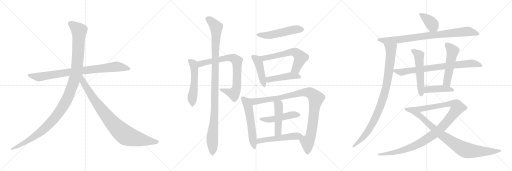
t = 0.00 s
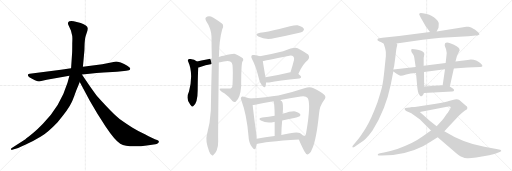
t = 3.95 s
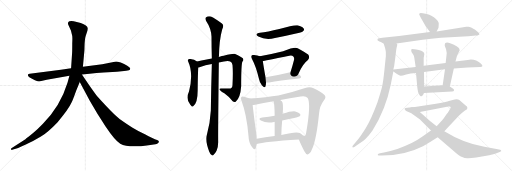
t = 7.90 s
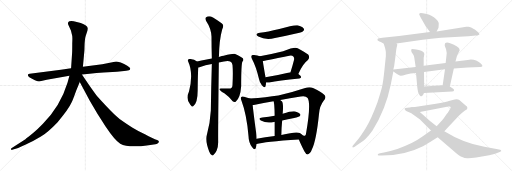
t = 11.85 s
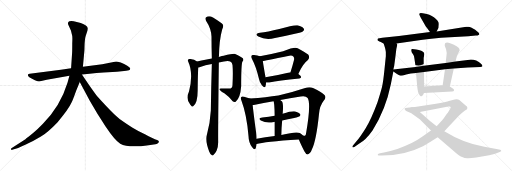
t = 15.80 s
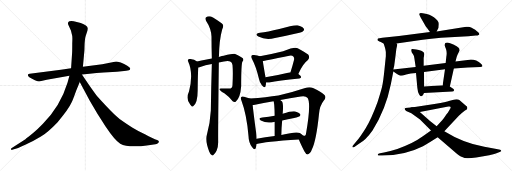
t = 19.75 s

The animated SVG that drew these frames (rendered in a browser with its animation timeline set to each time). Animation: 24 CSS @keyframes rules; one cycle of 19.75 s.

<svg version="1.1" viewBox="0 0 3072 1024" xmlns="http://www.w3.org/2000/svg">
  <g stroke="lightgray" stroke-dasharray="1,1" stroke-width="1" transform="scale(4, 4)">
    <line x1="0" y1="0" x2="256" y2="256"></line>
    <line x1="256" y1="0" x2="0" y2="256"></line>
    <line x1="128" y1="0" x2="128" y2="256"></line>
    <line x1="0" y1="128" x2="256" y2="128"></line>
    <line x1="256" y1="0" x2="512" y2="256"></line>
    <line x1="512" y1="0" x2="256" y2="256"></line>
    <line x1="384" y1="0" x2="384" y2="256"></line>
    <line x1="256" y1="128" x2="512" y2="128"></line>
    <line x1="512" y1="0" x2="768" y2="256"></line>
    <line x1="768" y1="0" x2="512" y2="256"></line>
    <line x1="640" y1="0" x2="640" y2="256"></line>
    <line x1="512" y1="128" x2="768" y2="128"></line>
  </g>
<g transform="scale(1, -1) translate(0, -850)">
   <style type="text/css">
    @keyframes keyframes0 {
      from {
       stroke: black;
       stroke-dashoffset: 858;
       stroke-width: 128;
       }
       74% {
       animation-timing-function: step-end;
       stroke: black;
       stroke-dashoffset: 0;
       stroke-width: 128;
       }
       to {
       stroke: black;
       stroke-width: 1024;
       }
       }
       #make-me-a-hanzi-animation-0 {
         animation: keyframes0 0.948242s both;
         animation-delay: 0.000000s;
         animation-timing-function: linear;
       }
    @keyframes keyframes1 {
      from {
       stroke: black;
       stroke-dashoffset: 1197;
       stroke-width: 128;
       }
       80% {
       animation-timing-function: step-end;
       stroke: black;
       stroke-dashoffset: 0;
       stroke-width: 128;
       }
       to {
       stroke: black;
       stroke-width: 1024;
       }
       }
       #make-me-a-hanzi-animation-1 {
         animation: keyframes1 1.224121s both;
         animation-delay: 0.948242s;
         animation-timing-function: linear;
       }
    @keyframes keyframes2 {
      from {
       stroke: black;
       stroke-dashoffset: 899;
       stroke-width: 128;
       }
       75% {
       animation-timing-function: step-end;
       stroke: black;
       stroke-dashoffset: 0;
       stroke-width: 128;
       }
       to {
       stroke: black;
       stroke-width: 1024;
       }
       }
       #make-me-a-hanzi-animation-2 {
         animation: keyframes2 0.981608s both;
         animation-delay: 2.172363s;
         animation-timing-function: linear;
       }
    @keyframes keyframes3 {
      from {
       stroke: black;
       stroke-dashoffset: 526;
       stroke-width: 128;
       }
       63% {
       animation-timing-function: step-end;
       stroke: black;
       stroke-dashoffset: 0;
       stroke-width: 128;
       }
       to {
       stroke: black;
       stroke-width: 1024;
       }
       }
       #make-me-a-hanzi-animation-3 {
         animation: keyframes3 0.678060s both;
         animation-delay: 3.153971s;
         animation-timing-function: linear;
       }
    @keyframes keyframes4 {
      from {
       stroke: black;
       stroke-dashoffset: 782;
       stroke-width: 128;
       }
       72% {
       animation-timing-function: step-end;
       stroke: black;
       stroke-dashoffset: 0;
       stroke-width: 128;
       }
       to {
       stroke: black;
       stroke-width: 1024;
       }
       }
       #make-me-a-hanzi-animation-4 {
         animation: keyframes4 0.886393s both;
         animation-delay: 3.832031s;
         animation-timing-function: linear;
       }
    @keyframes keyframes5 {
      from {
       stroke: black;
       stroke-dashoffset: 1081;
       stroke-width: 128;
       }
       78% {
       animation-timing-function: step-end;
       stroke: black;
       stroke-dashoffset: 0;
       stroke-width: 128;
       }
       to {
       stroke: black;
       stroke-width: 1024;
       }
       }
       #make-me-a-hanzi-animation-5 {
         animation: keyframes5 1.129720s both;
         animation-delay: 4.718424s;
         animation-timing-function: linear;
       }
    @keyframes keyframes6 {
      from {
       stroke: black;
       stroke-dashoffset: 520;
       stroke-width: 128;
       }
       63% {
       animation-timing-function: step-end;
       stroke: black;
       stroke-dashoffset: 0;
       stroke-width: 128;
       }
       to {
       stroke: black;
       stroke-width: 1024;
       }
       }
       #make-me-a-hanzi-animation-6 {
         animation: keyframes6 0.673177s both;
         animation-delay: 5.848144s;
         animation-timing-function: linear;
       }
    @keyframes keyframes7 {
      from {
       stroke: black;
       stroke-dashoffset: 447;
       stroke-width: 128;
       }
       59% {
       animation-timing-function: step-end;
       stroke: black;
       stroke-dashoffset: 0;
       stroke-width: 128;
       }
       to {
       stroke: black;
       stroke-width: 1024;
       }
       }
       #make-me-a-hanzi-animation-7 {
         animation: keyframes7 0.613770s both;
         animation-delay: 6.521321s;
         animation-timing-function: linear;
       }
    @keyframes keyframes8 {
      from {
       stroke: black;
       stroke-dashoffset: 616;
       stroke-width: 128;
       }
       67% {
       animation-timing-function: step-end;
       stroke: black;
       stroke-dashoffset: 0;
       stroke-width: 128;
       }
       to {
       stroke: black;
       stroke-width: 1024;
       }
       }
       #make-me-a-hanzi-animation-8 {
         animation: keyframes8 0.751302s both;
         animation-delay: 7.135091s;
         animation-timing-function: linear;
       }
    @keyframes keyframes9 {
      from {
       stroke: black;
       stroke-dashoffset: 462;
       stroke-width: 128;
       }
       60% {
       animation-timing-function: step-end;
       stroke: black;
       stroke-dashoffset: 0;
       stroke-width: 128;
       }
       to {
       stroke: black;
       stroke-width: 1024;
       }
       }
       #make-me-a-hanzi-animation-9 {
         animation: keyframes9 0.625977s both;
         animation-delay: 7.886393s;
         animation-timing-function: linear;
       }
    @keyframes keyframes10 {
      from {
       stroke: black;
       stroke-dashoffset: 565;
       stroke-width: 128;
       }
       65% {
       animation-timing-function: step-end;
       stroke: black;
       stroke-dashoffset: 0;
       stroke-width: 128;
       }
       to {
       stroke: black;
       stroke-width: 1024;
       }
       }
       #make-me-a-hanzi-animation-10 {
         animation: keyframes10 0.709798s both;
         animation-delay: 8.512370s;
         animation-timing-function: linear;
       }
    @keyframes keyframes11 {
      from {
       stroke: black;
       stroke-dashoffset: 996;
       stroke-width: 128;
       }
       76% {
       animation-timing-function: step-end;
       stroke: black;
       stroke-dashoffset: 0;
       stroke-width: 128;
       }
       to {
       stroke: black;
       stroke-width: 1024;
       }
       }
       #make-me-a-hanzi-animation-11 {
         animation: keyframes11 1.060547s both;
         animation-delay: 9.222168s;
         animation-timing-function: linear;
       }
    @keyframes keyframes12 {
      from {
       stroke: black;
       stroke-dashoffset: 484;
       stroke-width: 128;
       }
       61% {
       animation-timing-function: step-end;
       stroke: black;
       stroke-dashoffset: 0;
       stroke-width: 128;
       }
       to {
       stroke: black;
       stroke-width: 1024;
       }
       }
       #make-me-a-hanzi-animation-12 {
         animation: keyframes12 0.643880s both;
         animation-delay: 10.282715s;
         animation-timing-function: linear;
       }
    @keyframes keyframes13 {
      from {
       stroke: black;
       stroke-dashoffset: 474;
       stroke-width: 128;
       }
       61% {
       animation-timing-function: step-end;
       stroke: black;
       stroke-dashoffset: 0;
       stroke-width: 128;
       }
       to {
       stroke: black;
       stroke-width: 1024;
       }
       }
       #make-me-a-hanzi-animation-13 {
         animation: keyframes13 0.635742s both;
         animation-delay: 10.926595s;
         animation-timing-function: linear;
       }
    @keyframes keyframes14 {
      from {
       stroke: black;
       stroke-dashoffset: 532;
       stroke-width: 128;
       }
       63% {
       animation-timing-function: step-end;
       stroke: black;
       stroke-dashoffset: 0;
       stroke-width: 128;
       }
       to {
       stroke: black;
       stroke-width: 1024;
       }
       }
       #make-me-a-hanzi-animation-14 {
         animation: keyframes14 0.682943s both;
         animation-delay: 11.562337s;
         animation-timing-function: linear;
       }
    @keyframes keyframes15 {
      from {
       stroke: black;
       stroke-dashoffset: 386;
       stroke-width: 128;
       }
       56% {
       animation-timing-function: step-end;
       stroke: black;
       stroke-dashoffset: 0;
       stroke-width: 128;
       }
       to {
       stroke: black;
       stroke-width: 1024;
       }
       }
       #make-me-a-hanzi-animation-15 {
         animation: keyframes15 0.564128s both;
         animation-delay: 12.245280s;
         animation-timing-function: linear;
       }
    @keyframes keyframes16 {
      from {
       stroke: black;
       stroke-dashoffset: 858;
       stroke-width: 128;
       }
       74% {
       animation-timing-function: step-end;
       stroke: black;
       stroke-dashoffset: 0;
       stroke-width: 128;
       }
       to {
       stroke: black;
       stroke-width: 1024;
       }
       }
       #make-me-a-hanzi-animation-16 {
         animation: keyframes16 0.948242s both;
         animation-delay: 12.809408s;
         animation-timing-function: linear;
       }
    @keyframes keyframes17 {
      from {
       stroke: black;
       stroke-dashoffset: 945;
       stroke-width: 128;
       }
       75% {
       animation-timing-function: step-end;
       stroke: black;
       stroke-dashoffset: 0;
       stroke-width: 128;
       }
       to {
       stroke: black;
       stroke-width: 1024;
       }
       }
       #make-me-a-hanzi-animation-17 {
         animation: keyframes17 1.019043s both;
         animation-delay: 13.757650s;
         animation-timing-function: linear;
       }
    @keyframes keyframes18 {
      from {
       stroke: black;
       stroke-dashoffset: 781;
       stroke-width: 128;
       }
       72% {
       animation-timing-function: step-end;
       stroke: black;
       stroke-dashoffset: 0;
       stroke-width: 128;
       }
       to {
       stroke: black;
       stroke-width: 1024;
       }
       }
       #make-me-a-hanzi-animation-18 {
         animation: keyframes18 0.885579s both;
         animation-delay: 14.776693s;
         animation-timing-function: linear;
       }
    @keyframes keyframes19 {
      from {
       stroke: black;
       stroke-dashoffset: 537;
       stroke-width: 128;
       }
       64% {
       animation-timing-function: step-end;
       stroke: black;
       stroke-dashoffset: 0;
       stroke-width: 128;
       }
       to {
       stroke: black;
       stroke-width: 1024;
       }
       }
       #make-me-a-hanzi-animation-19 {
         animation: keyframes19 0.687012s both;
         animation-delay: 15.662272s;
         animation-timing-function: linear;
       }
    @keyframes keyframes20 {
      from {
       stroke: black;
       stroke-dashoffset: 521;
       stroke-width: 128;
       }
       63% {
       animation-timing-function: step-end;
       stroke: black;
       stroke-dashoffset: 0;
       stroke-width: 128;
       }
       to {
       stroke: black;
       stroke-width: 1024;
       }
       }
       #make-me-a-hanzi-animation-20 {
         animation: keyframes20 0.673991s both;
         animation-delay: 16.349284s;
         animation-timing-function: linear;
       }
    @keyframes keyframes21 {
      from {
       stroke: black;
       stroke-dashoffset: 429;
       stroke-width: 128;
       }
       58% {
       animation-timing-function: step-end;
       stroke: black;
       stroke-dashoffset: 0;
       stroke-width: 128;
       }
       to {
       stroke: black;
       stroke-width: 1024;
       }
       }
       #make-me-a-hanzi-animation-21 {
         animation: keyframes21 0.599121s both;
         animation-delay: 17.023275s;
         animation-timing-function: linear;
       }
    @keyframes keyframes22 {
      from {
       stroke: black;
       stroke-dashoffset: 1102;
       stroke-width: 128;
       }
       78% {
       animation-timing-function: step-end;
       stroke: black;
       stroke-dashoffset: 0;
       stroke-width: 128;
       }
       to {
       stroke: black;
       stroke-width: 1024;
       }
       }
       #make-me-a-hanzi-animation-22 {
         animation: keyframes22 1.146810s both;
         animation-delay: 17.622396s;
         animation-timing-function: linear;
       }
    @keyframes keyframes23 {
      from {
       stroke: black;
       stroke-dashoffset: 901;
       stroke-width: 128;
       }
       75% {
       animation-timing-function: step-end;
       stroke: black;
       stroke-dashoffset: 0;
       stroke-width: 128;
       }
       to {
       stroke: black;
       stroke-width: 1024;
       }
       }
       #make-me-a-hanzi-animation-23 {
         animation: keyframes23 0.983236s both;
         animation-delay: 18.769206s;
         animation-timing-function: linear;
       }
</style>
<path d="M 365.5 432.0 L 178.5 408.0 Q 169.5 407.0 167.5 402.0 Q 163.5 389.0 209.5 370.0 Q 228.5 362.0 234.5 362.0 L 280.5 372.0 L 416.5 396.0 L 491.5 404.0 L 537.5 408.0 Q 578.5 413.0 621.5 416.0 L 701.5 421.0 L 744.5 425.0 Q 756.5 425.0 773.5 429.0 Q 780.5 432.0 781.5 439.0 Q 782.5 445.0 763.5 457.0 Q 745.5 469.0 724.5 476.0 Q 703.5 482.0 696.5 482.0 L 613.5 466.0 L 497.5 451.0 L 426.5 441.0 L 365.5 432.0 Z" fill="lightgray"></path> 
<path d="M 416.5 396.0 L 405.5 356.0 Q 362.5 214.0 257.5 109.0 Q 225.5 76.0 200.5 54.0 Q 165.5 25.0 152.5 16.0 L 68.5 -38.0 Q 65.5 -39.0 66.5 -45.0 Q 67.5 -50.0 73.5 -48.0 L 83.5 -45.0 Q 100.5 -42.0 151.5 -18.0 Q 203.5 6.0 245.5 32.0 Q 287.5 57.0 345.5 118.0 Q 410.5 194.0 428.5 234.0 Q 436.5 249.0 457.5 308.0 L 478.5 359.0 L 497.5 451.0 L 506.5 550.0 L 507.5 587.0 Q 509.5 616.0 511.5 625.0 Q 513.5 633.0 520.5 654.0 Q 528.5 674.0 526.5 683.0 Q 524.5 698.0 484.5 713.0 L 442.5 724.0 Q 422.5 726.0 416.5 723.0 Q 401.5 717.0 412.5 696.0 L 425.5 668.0 L 432.5 640.0 Q 435.5 632.0 433.5 590.0 Q 433.5 544.0 432.5 532.0 L 426.5 441.0 L 416.5 396.0 Z" fill="lightgray"></path> 
<path d="M 478.5 359.0 L 539.5 245.0 L 585.5 167.0 L 633.5 92.0 Q 689.5 8.0 721.5 -11.0 Q 769.5 -38.0 891.5 -20.0 L 932.5 -14.0 Q 939.5 -13.0 947.5 -8.0 Q 958.5 1.0 948.5 8.0 Q 945.5 10.0 929.5 16.0 Q 913.5 22.0 872.5 44.0 Q 826.5 66.0 795.5 85.0 Q 765.5 103.0 717.5 137.0 Q 680.5 165.0 588.5 267.0 Q 583.5 271.0 540.5 332.0 L 491.5 404.0 C 474.5 429.0 448.5 415.0 478.5 359.0 Z" fill="lightgray"></path> 
<path d="M 1182.0 481.5 Q 1164.0 499.5 1135.0 496.5 Q 1123.0 492.5 1129.0 482.5 Q 1162.0 410.5 1134.0 302.5 Q 1112.0 257.5 1143.0 221.5 L 1145.0 219.5 Q 1151.0 207.5 1159.0 213.5 Q 1186.0 232.5 1186.0 308.5 Q 1187.0 414.5 1190.0 446.5 C 1192.0 473.5 1192.0 473.5 1182.0 481.5 Z" fill="lightgray"></path> 
<path d="M 1313.0 475.5 Q 1368.0 490.5 1381.0 481.5 Q 1393.0 477.5 1395.0 460.5 Q 1399.0 418.5 1395.0 341.5 Q 1395.0 319.5 1374.0 319.5 Q 1349.0 319.5 1328.0 320.5 Q 1315.0 321.5 1318.0 314.5 Q 1321.0 305.5 1346.0 291.5 Q 1377.0 269.5 1396.0 243.5 Q 1405.0 236.5 1414.0 240.5 Q 1442.0 262.5 1447.0 333.5 Q 1447.0 468.5 1455.0 481.5 Q 1464.0 491.5 1457.0 501.5 Q 1447.0 511.5 1411.0 527.5 Q 1402.0 531.5 1342.0 516.5 Q 1335.0 516.5 1313.0 509.5 L 1271.0 500.5 Q 1255.0 499.5 1240.0 493.5 Q 1206.0 486.5 1182.0 481.5 C 1153.0 475.5 1161.0 438.5 1190.0 446.5 Q 1197.0 446.5 1206.0 450.5 Q 1228.0 459.5 1271.0 467.5 L 1313.0 475.5 Z" fill="lightgray"></path> 
<path d="M 1241.0 40.5 Q 1231.0 4.5 1255.0 -57.5 Q 1262.0 -75.5 1270.0 -78.5 Q 1276.0 -85.5 1283.0 -76.5 Q 1290.0 -72.5 1300.0 -52.5 Q 1310.0 -27.5 1309.0 2.5 Q 1308.0 50.5 1313.0 475.5 L 1313.0 509.5 Q 1313.0 512.5 1314.0 514.5 Q 1315.0 610.5 1333.0 674.5 Q 1342.0 689.5 1338.0 702.5 Q 1331.0 712.5 1278.0 745.5 Q 1254.0 761.5 1235.0 746.5 Q 1229.0 742.5 1236.0 726.5 Q 1267.0 680.5 1269.0 631.5 Q 1269.0 570.5 1271.0 500.5 L 1271.0 467.5 Q 1267.0 334.5 1265.0 187.5 Q 1261.0 111.5 1241.0 40.5 Z" fill="lightgray"></path> 
<path d="M 1560.0 654.5 Q 1523.0 647.5 1550.0 631.5 Q 1595.0 607.5 1650.0 622.5 Q 1714.0 635.5 1783.0 651.5 Q 1814.0 658.5 1818.0 663.5 Q 1828.0 672.5 1822.0 680.5 Q 1815.0 692.5 1785.0 699.5 Q 1761.0 702.5 1676.0 676.5 Q 1604.0 658.5 1560.0 654.5 Z" fill="lightgray"></path> 
<path d="M 1559.0 513.5 Q 1546.0 517.5 1524.0 520.5 Q 1512.0 523.5 1510.0 518.5 Q 1504.0 511.5 1512.0 497.5 Q 1537.0 451.5 1554.0 376.5 Q 1558.0 354.5 1571.0 339.5 Q 1589.0 318.5 1593.0 333.5 Q 1596.0 342.5 1596.0 355.5 L 1593.0 387.5 Q 1580.0 460.5 1577.0 484.5 C 1574.0 509.5 1574.0 509.5 1559.0 513.5 Z" fill="lightgray"></path> 
<path d="M 1790.0 407.5 Q 1817.0 468.5 1846.0 489.5 Q 1862.0 505.5 1849.0 523.5 Q 1834.0 536.5 1786.0 561.5 Q 1768.0 570.5 1699.0 543.5 Q 1623.0 524.5 1559.0 513.5 C 1529.0 508.5 1547.0 479.5 1577.0 484.5 Q 1580.0 484.5 1736.0 516.5 Q 1752.0 519.5 1760.0 512.5 Q 1767.0 505.5 1764.0 490.5 Q 1754.0 450.5 1743.0 417.5 C 1734.0 388.5 1778.0 380.5 1790.0 407.5 Z" fill="lightgray"></path> 
<path d="M 1596.0 355.5 Q 1603.0 355.5 1615.0 356.5 Q 1672.0 369.5 1796.0 380.5 Q 1806.0 381.5 1807.0 389.5 Q 1807.0 396.5 1790.0 407.5 L 1743.0 417.5 Q 1739.0 418.5 1735.0 416.5 Q 1656.0 397.5 1593.0 387.5 C 1563.0 382.5 1566.0 354.5 1596.0 355.5 Z" fill="lightgray"></path> 
<path d="M 1499.0 259.5 Q 1487.0 265.5 1464.0 270.5 Q 1451.0 274.5 1448.0 269.5 Q 1441.0 263.5 1449.0 246.5 Q 1480.0 164.5 1491.0 35.5 Q 1492.0 -3.5 1512.0 -31.5 Q 1528.0 -53.5 1534.0 -38.5 Q 1538.0 -28.5 1540.0 -13.5 L 1540.0 18.5 Q 1540.0 31.5 1538.0 46.5 Q 1520.0 179.5 1516.0 221.5 C 1513.0 251.5 1513.0 253.5 1499.0 259.5 Z" fill="lightgray"></path> 
<path d="M 1793.0 14.5 Q 1803.0 -10.5 1827.0 -58.5 Q 1836.0 -76.5 1846.0 -75.5 Q 1862.0 -72.5 1871.0 -46.5 Q 1898.0 8.5 1914.0 167.5 Q 1918.0 216.5 1942.0 246.5 Q 1960.0 265.5 1947.0 280.5 Q 1925.0 302.5 1878.0 322.5 Q 1859.0 332.5 1826.0 321.5 Q 1753.0 296.5 1670.0 278.5 Q 1600.0 268.5 1499.0 259.5 C 1469.0 256.5 1486.0 217.5 1516.0 221.5 Q 1523.0 221.5 1530.0 222.5 Q 1578.0 232.5 1641.0 243.5 L 1682.0 251.5 Q 1737.0 261.5 1804.0 272.5 Q 1834.0 278.5 1846.0 263.5 Q 1867.0 229.5 1837.0 54.5 Q 1836.0 38.5 1829.0 36.5 Q 1826.0 35.5 1818.0 37.5 C 1791.0 23.5 1789.0 22.5 1793.0 14.5 Z" fill="lightgray"></path> 
<path d="M 1693.0 128.5 Q 1727.0 137.5 1765.0 143.5 Q 1793.0 150.5 1798.0 153.5 Q 1805.0 160.5 1801.0 167.5 Q 1795.0 176.5 1772.0 182.5 Q 1751.0 186.5 1696.0 168.5 L 1648.0 156.5 Q 1614.0 150.5 1574.0 146.5 Q 1544.0 142.5 1565.0 127.5 Q 1601.0 108.5 1644.0 119.5 Q 1645.0 120.5 1648.0 119.5 L 1693.0 128.5 Z" fill="lightgray"></path> 
<path d="M 1688.0 41.5 Q 1689.0 87.5 1693.0 128.5 L 1696.0 168.5 Q 1702.0 231.5 1691.0 243.5 Q 1685.0 247.5 1682.0 251.5 C 1661.0 272.5 1631.0 271.5 1641.0 243.5 Q 1647.0 237.5 1648.0 156.5 L 1648.0 119.5 Q 1648.0 85.5 1648.0 34.5 C 1648.0 4.5 1687.0 11.5 1688.0 41.5 Z" fill="lightgray"></path> 
<path d="M 1540.0 -13.5 Q 1583.0 1.5 1793.0 14.5 C 1823.0 16.5 1840.0 17.5 1818.0 37.5 Q 1811.0 44.5 1799.0 52.5 Q 1781.0 64.5 1688.0 41.5 L 1648.0 34.5 Q 1590.0 27.5 1540.0 18.5 C 1510.0 13.5 1511.0 -22.5 1540.0 -13.5 Z" fill="lightgray"></path> 
<path d="M 2620.0 662.5 L 2631.0 684.5 L 2632.0 697.5 Q 2634.0 714.5 2630.0 719.5 Q 2622.0 737.5 2588.0 756.5 Q 2577.0 763.5 2561.0 766.5 L 2537.0 771.5 Q 2523.0 775.5 2519.0 771.5 Q 2515.0 767.5 2515.0 765.5 Q 2515.0 763.5 2524.0 745.5 L 2555.0 692.5 Q 2557.0 691.5 2580.0 658.5 C 2597.0 633.5 2607.0 635.5 2620.0 662.5 Z" fill="lightgray"></path> 
<path d="M 2379.0 590.5 L 2536.0 612.5 Q 2584.0 619.5 2646.0 624.5 L 2810.0 633.5 L 2855.0 637.5 Q 2867.0 637.5 2871.0 640.5 Q 2875.0 643.5 2876.0 643.5 L 2876.0 647.5 Q 2875.0 654.5 2851.0 672.5 Q 2818.0 693.5 2808.0 690.5 L 2798.0 690.5 L 2620.0 662.5 L 2580.0 658.5 L 2394.0 634.5 L 2294.0 624.5 Q 2273.0 622.5 2268.0 619.5 Q 2263.0 615.5 2266.0 608.5 L 2277.0 601.5 Q 2281.0 601.5 2302.0 589.5 C 2316.0 581.5 2349.0 586.5 2379.0 590.5 Z" fill="lightgray"></path> 
<path d="M 2378.0 557.5 L 2384.0 583.5 Q 2384.0 585.5 2379.0 590.5 C 2376.0 620.5 2293.0 618.5 2302.0 589.5 L 2310.0 564.5 Q 2314.0 549.5 2315.0 538.5 L 2315.0 513.5 L 2307.0 435.5 Q 2300.0 364.5 2292.0 328.5 Q 2283.0 292.5 2265.0 237.5 Q 2227.0 134.5 2194.0 81.5 Q 2161.0 28.5 2140.0 4.5 L 2119.0 -20.5 Q 2111.0 -27.5 2116.0 -32.5 Q 2117.0 -35.5 2126.0 -31.5 L 2156.0 -10.5 Q 2195.0 10.5 2235.0 67.5 Q 2315.0 195.5 2345.0 345.5 L 2360.0 421.5 L 2360.0 433.5 L 2365.0 455.5 L 2372.0 507.5 L 2378.0 557.5 Z" fill="lightgray"></path> 
<path d="M 2360.0 421.5 L 2382.0 407.5 Q 2397.0 397.5 2404.0 396.5 Q 2411.0 395.5 2437.0 403.5 Q 2462.0 411.5 2496.0 413.5 L 2544.0 419.5 L 2670.0 435.5 L 2723.0 439.5 L 2806.0 445.5 L 2882.0 448.5 Q 2891.0 450.5 2893.0 451.5 Q 2900.0 460.5 2873.0 479.5 Q 2860.0 487.5 2857.0 488.5 Q 2832.0 496.5 2806.0 491.5 L 2733.0 481.5 L 2674.0 472.5 L 2542.0 456.5 L 2494.0 449.5 L 2360.0 433.5 C 2344.0 431.5 2344.0 431.5 2360.0 421.5 Z" fill="lightgray"></path> 
<path d="M 2496.0 413.5 L 2504.0 324.5 Q 2507.0 297.5 2513.0 288.5 Q 2516.0 279.5 2522.0 275.5 Q 2526.0 270.5 2532.0 275.5 Q 2538.0 279.5 2544.0 293.5 L 2545.0 331.5 L 2544.0 419.5 L 2542.0 456.5 L 2542.0 503.5 L 2546.0 525.5 Q 2546.0 544.5 2513.0 551.5 Q 2479.0 557.5 2474.0 557.5 Q 2463.0 558.5 2470.0 537.5 L 2479.0 523.5 Q 2485.0 516.5 2486.0 503.5 L 2494.0 449.5 L 2496.0 413.5 Z" fill="lightgray"></path> 
<path d="M 2699.0 332.5 L 2723.0 439.5 L 2733.0 481.5 L 2740.0 508.5 Q 2742.0 516.5 2747.0 527.5 L 2758.0 547.5 Q 2758.0 550.5 2756.0 558.5 Q 2755.0 564.5 2740.0 573.5 Q 2725.0 582.5 2724.0 582.5 L 2701.0 591.5 Q 2668.0 602.5 2668.0 581.5 Q 2668.0 576.5 2676.0 556.5 Q 2683.0 536.5 2678.0 510.5 L 2674.0 472.5 L 2670.0 435.5 L 2656.0 339.5 C 2652.0 309.5 2692.0 303.5 2699.0 332.5 Z" fill="lightgray"></path> 
<path d="M 2544.0 293.5 L 2713.0 301.5 Q 2723.0 301.5 2724.0 307.5 Q 2725.0 312.5 2721.0 316.5 L 2699.0 332.5 L 2656.0 339.5 L 2545.0 331.5 C 2515.0 329.5 2514.0 292.5 2544.0 293.5 Z" fill="lightgray"></path> 
<path d="M 2586.0 67.5 L 2537.0 33.5 Q 2477.0 -10.5 2384.0 -42.5 Q 2335.0 -57.5 2304.0 -64.5 L 2280.0 -68.5 Q 2268.0 -71.5 2267.0 -75.5 Q 2265.0 -79.5 2268.0 -80.5 Q 2270.0 -82.5 2280.0 -82.5 L 2292.0 -82.5 Q 2428.0 -82.5 2538.0 -26.5 Q 2573.0 -6.5 2626.0 27.5 L 2666.0 63.5 L 2753.0 156.5 L 2771.0 173.5 L 2790.0 187.5 Q 2800.0 193.5 2803.0 196.5 L 2804.0 206.5 Q 2804.0 209.5 2794.0 217.5 L 2756.0 251.5 Q 2751.0 254.5 2738.0 255.5 Q 2725.0 255.5 2699.0 246.5 Q 2673.0 237.5 2616.0 228.5 L 2489.0 209.5 Q 2476.0 209.5 2470.0 207.5 C 2440.0 203.5 2490.0 173.5 2519.0 179.5 L 2690.0 211.5 Q 2704.0 214.5 2704.0 206.5 Q 2704.0 203.5 2701.0 198.5 L 2693.0 185.5 Q 2688.0 175.5 2678.0 163.5 Q 2663.0 139.5 2653.0 129.5 L 2620.0 93.5 L 2586.0 67.5 Z" fill="lightgray"></path> 
<path d="M 2470.0 207.5 L 2443.0 204.5 Q 2430.0 203.5 2428.0 200.5 Q 2426.0 194.5 2437.0 185.5 L 2468.0 171.5 L 2493.0 153.5 Q 2513.0 140.5 2520.0 133.5 L 2586.0 67.5 L 2626.0 27.5 L 2729.0 -60.5 Q 2759.0 -85.5 2773.0 -91.5 Q 2787.0 -98.5 2804.0 -98.5 Q 2820.0 -99.5 2857.0 -94.5 Q 2954.0 -77.5 2975.0 -69.5 L 2998.0 -60.5 Q 3004.0 -58.5 3007.0 -56.5 Q 3009.0 -55.5 3007.0 -53.5 Q 3007.0 -49.5 3001.0 -47.5 L 2979.0 -42.5 L 2906.0 -29.5 Q 2782.0 -8.5 2666.0 63.5 L 2620.0 93.5 L 2580.0 125.5 Q 2554.0 148.5 2519.0 179.5 C 2497.0 199.5 2485.0 209.5 2470.0 207.5 Z" fill="lightgray"></path> 
      <clipPath id="make-me-a-hanzi-clip-0">
      <path d="M 365.5 432.0 L 178.5 408.0 Q 169.5 407.0 167.5 402.0 Q 163.5 389.0 209.5 370.0 Q 228.5 362.0 234.5 362.0 L 280.5 372.0 L 416.5 396.0 L 491.5 404.0 L 537.5 408.0 Q 578.5 413.0 621.5 416.0 L 701.5 421.0 L 744.5 425.0 Q 756.5 425.0 773.5 429.0 Q 780.5 432.0 781.5 439.0 Q 782.5 445.0 763.5 457.0 Q 745.5 469.0 724.5 476.0 Q 703.5 482.0 696.5 482.0 L 613.5 466.0 L 497.5 451.0 L 426.5 441.0 L 365.5 432.0 Z" fill="lightgray"></path>
      </clipPath>
      <path clip-path="url(#make-me-a-hanzi-clip-0)" d="M 175.5 400.0 L 235.5 389.0 L 493.5 428.0 L 697.5 451.0 L 771.5 439.0 " fill="none" id="make-me-a-hanzi-animation-0" stroke-dasharray="730 1460" stroke-linecap="round"></path>

      <clipPath id="make-me-a-hanzi-clip-1">
      <path d="M 416.5 396.0 L 405.5 356.0 Q 362.5 214.0 257.5 109.0 Q 225.5 76.0 200.5 54.0 Q 165.5 25.0 152.5 16.0 L 68.5 -38.0 Q 65.5 -39.0 66.5 -45.0 Q 67.5 -50.0 73.5 -48.0 L 83.5 -45.0 Q 100.5 -42.0 151.5 -18.0 Q 203.5 6.0 245.5 32.0 Q 287.5 57.0 345.5 118.0 Q 410.5 194.0 428.5 234.0 Q 436.5 249.0 457.5 308.0 L 478.5 359.0 L 497.5 451.0 L 506.5 550.0 L 507.5 587.0 Q 509.5 616.0 511.5 625.0 Q 513.5 633.0 520.5 654.0 Q 528.5 674.0 526.5 683.0 Q 524.5 698.0 484.5 713.0 L 442.5 724.0 Q 422.5 726.0 416.5 723.0 Q 401.5 717.0 412.5 696.0 L 425.5 668.0 L 432.5 640.0 Q 435.5 632.0 433.5 590.0 Q 433.5 544.0 432.5 532.0 L 426.5 441.0 L 416.5 396.0 Z" fill="lightgray"></path>
      </clipPath>
      <path clip-path="url(#make-me-a-hanzi-clip-1)" d="M 423.5 708.0 L 474.5 667.0 L 470.5 557.0 L 462.5 450.0 L 450.5 389.0 L 400.5 252.0 L 354.5 176.0 L 264.5 77.0 L 179.5 14.0 L 71.5 -43.0 " fill="none" id="make-me-a-hanzi-animation-1" stroke-dasharray="1069 2138" stroke-linecap="round"></path>

      <clipPath id="make-me-a-hanzi-clip-2">
      <path d="M 478.5 359.0 L 539.5 245.0 L 585.5 167.0 L 633.5 92.0 Q 689.5 8.0 721.5 -11.0 Q 769.5 -38.0 891.5 -20.0 L 932.5 -14.0 Q 939.5 -13.0 947.5 -8.0 Q 958.5 1.0 948.5 8.0 Q 945.5 10.0 929.5 16.0 Q 913.5 22.0 872.5 44.0 Q 826.5 66.0 795.5 85.0 Q 765.5 103.0 717.5 137.0 Q 680.5 165.0 588.5 267.0 Q 583.5 271.0 540.5 332.0 L 491.5 404.0 C 474.5 429.0 448.5 415.0 478.5 359.0 Z" fill="lightgray"></path>
      </clipPath>
      <path clip-path="url(#make-me-a-hanzi-clip-2)" d="M 490.5 395.0 L 497.5 361.0 L 583.5 227.0 L 656.5 133.0 L 726.5 61.0 L 762.5 36.0 L 804.5 22.0 L 944.5 0.0 " fill="none" id="make-me-a-hanzi-animation-2" stroke-dasharray="771 1542" stroke-linecap="round"></path>

      <clipPath id="make-me-a-hanzi-clip-3">
      <path d="M 1182.0 481.5 Q 1164.0 499.5 1135.0 496.5 Q 1123.0 492.5 1129.0 482.5 Q 1162.0 410.5 1134.0 302.5 Q 1112.0 257.5 1143.0 221.5 L 1145.0 219.5 Q 1151.0 207.5 1159.0 213.5 Q 1186.0 232.5 1186.0 308.5 Q 1187.0 414.5 1190.0 446.5 C 1192.0 473.5 1192.0 473.5 1182.0 481.5 Z" fill="lightgray"></path>
      </clipPath>
      <path clip-path="url(#make-me-a-hanzi-clip-3)" d="M 1142.0 485.5 L 1160.0 467.5 L 1167.0 434.5 L 1155.0 224.5 " fill="none" id="make-me-a-hanzi-animation-3" stroke-dasharray="398 796" stroke-linecap="round"></path>

      <clipPath id="make-me-a-hanzi-clip-4">
      <path d="M 1313.0 475.5 Q 1368.0 490.5 1381.0 481.5 Q 1393.0 477.5 1395.0 460.5 Q 1399.0 418.5 1395.0 341.5 Q 1395.0 319.5 1374.0 319.5 Q 1349.0 319.5 1328.0 320.5 Q 1315.0 321.5 1318.0 314.5 Q 1321.0 305.5 1346.0 291.5 Q 1377.0 269.5 1396.0 243.5 Q 1405.0 236.5 1414.0 240.5 Q 1442.0 262.5 1447.0 333.5 Q 1447.0 468.5 1455.0 481.5 Q 1464.0 491.5 1457.0 501.5 Q 1447.0 511.5 1411.0 527.5 Q 1402.0 531.5 1342.0 516.5 Q 1335.0 516.5 1313.0 509.5 L 1271.0 500.5 Q 1255.0 499.5 1240.0 493.5 Q 1206.0 486.5 1182.0 481.5 C 1153.0 475.5 1161.0 438.5 1190.0 446.5 Q 1197.0 446.5 1206.0 450.5 Q 1228.0 459.5 1271.0 467.5 L 1313.0 475.5 Z" fill="lightgray"></path>
      </clipPath>
      <path clip-path="url(#make-me-a-hanzi-clip-4)" d="M 1193.0 453.5 L 1205.0 468.5 L 1219.0 473.5 L 1357.0 503.5 L 1403.0 500.5 L 1421.0 485.5 L 1422.0 346.5 L 1409.0 297.5 L 1403.0 290.5 L 1378.0 295.5 L 1325.0 314.5 " fill="none" id="make-me-a-hanzi-animation-4" stroke-dasharray="654 1308" stroke-linecap="round"></path>

      <clipPath id="make-me-a-hanzi-clip-5">
      <path d="M 1241.0 40.5 Q 1231.0 4.5 1255.0 -57.5 Q 1262.0 -75.5 1270.0 -78.5 Q 1276.0 -85.5 1283.0 -76.5 Q 1290.0 -72.5 1300.0 -52.5 Q 1310.0 -27.5 1309.0 2.5 Q 1308.0 50.5 1313.0 475.5 L 1313.0 509.5 Q 1313.0 512.5 1314.0 514.5 Q 1315.0 610.5 1333.0 674.5 Q 1342.0 689.5 1338.0 702.5 Q 1331.0 712.5 1278.0 745.5 Q 1254.0 761.5 1235.0 746.5 Q 1229.0 742.5 1236.0 726.5 Q 1267.0 680.5 1269.0 631.5 Q 1269.0 570.5 1271.0 500.5 L 1271.0 467.5 Q 1267.0 334.5 1265.0 187.5 Q 1261.0 111.5 1241.0 40.5 Z" fill="lightgray"></path>
      </clipPath>
      <path clip-path="url(#make-me-a-hanzi-clip-5)" d="M 1248.0 737.5 L 1274.0 717.5 L 1297.0 687.5 L 1298.0 663.5 L 1292.0 568.5 L 1288.0 169.5 L 1273.0 12.5 L 1275.0 -65.5 " fill="none" id="make-me-a-hanzi-animation-5" stroke-dasharray="953 1906" stroke-linecap="round"></path>

      <clipPath id="make-me-a-hanzi-clip-6">
      <path d="M 1560.0 654.5 Q 1523.0 647.5 1550.0 631.5 Q 1595.0 607.5 1650.0 622.5 Q 1714.0 635.5 1783.0 651.5 Q 1814.0 658.5 1818.0 663.5 Q 1828.0 672.5 1822.0 680.5 Q 1815.0 692.5 1785.0 699.5 Q 1761.0 702.5 1676.0 676.5 Q 1604.0 658.5 1560.0 654.5 Z" fill="lightgray"></path>
      </clipPath>
      <path clip-path="url(#make-me-a-hanzi-clip-6)" d="M 1552.0 644.5 L 1612.0 638.5 L 1764.0 673.5 L 1812.0 673.5 " fill="none" id="make-me-a-hanzi-animation-6" stroke-dasharray="392 784" stroke-linecap="round"></path>

      <clipPath id="make-me-a-hanzi-clip-7">
      <path d="M 1559.0 513.5 Q 1546.0 517.5 1524.0 520.5 Q 1512.0 523.5 1510.0 518.5 Q 1504.0 511.5 1512.0 497.5 Q 1537.0 451.5 1554.0 376.5 Q 1558.0 354.5 1571.0 339.5 Q 1589.0 318.5 1593.0 333.5 Q 1596.0 342.5 1596.0 355.5 L 1593.0 387.5 Q 1580.0 460.5 1577.0 484.5 C 1574.0 509.5 1574.0 509.5 1559.0 513.5 Z" fill="lightgray"></path>
      </clipPath>
      <path clip-path="url(#make-me-a-hanzi-clip-7)" d="M 1518.0 511.5 L 1543.0 491.5 L 1551.0 476.5 L 1583.0 338.5 " fill="none" id="make-me-a-hanzi-animation-7" stroke-dasharray="319 638" stroke-linecap="round"></path>

      <clipPath id="make-me-a-hanzi-clip-8">
      <path d="M 1790.0 407.5 Q 1817.0 468.5 1846.0 489.5 Q 1862.0 505.5 1849.0 523.5 Q 1834.0 536.5 1786.0 561.5 Q 1768.0 570.5 1699.0 543.5 Q 1623.0 524.5 1559.0 513.5 C 1529.0 508.5 1547.0 479.5 1577.0 484.5 Q 1580.0 484.5 1736.0 516.5 Q 1752.0 519.5 1760.0 512.5 Q 1767.0 505.5 1764.0 490.5 Q 1754.0 450.5 1743.0 417.5 C 1734.0 388.5 1778.0 380.5 1790.0 407.5 Z" fill="lightgray"></path>
      </clipPath>
      <path clip-path="url(#make-me-a-hanzi-clip-8)" d="M 1567.0 511.5 L 1592.0 502.5 L 1736.0 537.5 L 1782.0 532.5 L 1805.0 505.5 L 1775.0 436.5 L 1750.0 422.5 " fill="none" id="make-me-a-hanzi-animation-8" stroke-dasharray="488 976" stroke-linecap="round"></path>

      <clipPath id="make-me-a-hanzi-clip-9">
      <path d="M 1596.0 355.5 Q 1603.0 355.5 1615.0 356.5 Q 1672.0 369.5 1796.0 380.5 Q 1806.0 381.5 1807.0 389.5 Q 1807.0 396.5 1790.0 407.5 L 1743.0 417.5 Q 1739.0 418.5 1735.0 416.5 Q 1656.0 397.5 1593.0 387.5 C 1563.0 382.5 1566.0 354.5 1596.0 355.5 Z" fill="lightgray"></path>
      </clipPath>
      <path clip-path="url(#make-me-a-hanzi-clip-9)" d="M 1600.0 361.5 L 1611.0 373.5 L 1732.0 395.5 L 1798.0 389.5 " fill="none" id="make-me-a-hanzi-animation-9" stroke-dasharray="334 668" stroke-linecap="round"></path>

      <clipPath id="make-me-a-hanzi-clip-10">
      <path d="M 1499.0 259.5 Q 1487.0 265.5 1464.0 270.5 Q 1451.0 274.5 1448.0 269.5 Q 1441.0 263.5 1449.0 246.5 Q 1480.0 164.5 1491.0 35.5 Q 1492.0 -3.5 1512.0 -31.5 Q 1528.0 -53.5 1534.0 -38.5 Q 1538.0 -28.5 1540.0 -13.5 L 1540.0 18.5 Q 1540.0 31.5 1538.0 46.5 Q 1520.0 179.5 1516.0 221.5 C 1513.0 251.5 1513.0 253.5 1499.0 259.5 Z" fill="lightgray"></path>
      </clipPath>
      <path clip-path="url(#make-me-a-hanzi-clip-10)" d="M 1455.0 261.5 L 1477.0 242.5 L 1489.0 214.5 L 1524.0 -32.5 " fill="none" id="make-me-a-hanzi-animation-10" stroke-dasharray="437 874" stroke-linecap="round"></path>

      <clipPath id="make-me-a-hanzi-clip-11">
      <path d="M 1793.0 14.5 Q 1803.0 -10.5 1827.0 -58.5 Q 1836.0 -76.5 1846.0 -75.5 Q 1862.0 -72.5 1871.0 -46.5 Q 1898.0 8.5 1914.0 167.5 Q 1918.0 216.5 1942.0 246.5 Q 1960.0 265.5 1947.0 280.5 Q 1925.0 302.5 1878.0 322.5 Q 1859.0 332.5 1826.0 321.5 Q 1753.0 296.5 1670.0 278.5 Q 1600.0 268.5 1499.0 259.5 C 1469.0 256.5 1486.0 217.5 1516.0 221.5 Q 1523.0 221.5 1530.0 222.5 Q 1578.0 232.5 1641.0 243.5 L 1682.0 251.5 Q 1737.0 261.5 1804.0 272.5 Q 1834.0 278.5 1846.0 263.5 Q 1867.0 229.5 1837.0 54.5 Q 1836.0 38.5 1829.0 36.5 Q 1826.0 35.5 1818.0 37.5 C 1791.0 23.5 1789.0 22.5 1793.0 14.5 Z" fill="lightgray"></path>
      </clipPath>
      <path clip-path="url(#make-me-a-hanzi-clip-11)" d="M 1508.0 256.5 L 1532.0 242.5 L 1673.0 263.5 L 1841.0 298.5 L 1862.0 293.5 L 1882.0 277.5 L 1896.0 261.5 L 1867.0 48.5 L 1845.0 -1.5 L 1846.0 -61.5 " fill="none" id="make-me-a-hanzi-animation-11" stroke-dasharray="868 1736" stroke-linecap="round"></path>

      <clipPath id="make-me-a-hanzi-clip-12">
      <path d="M 1693.0 128.5 Q 1727.0 137.5 1765.0 143.5 Q 1793.0 150.5 1798.0 153.5 Q 1805.0 160.5 1801.0 167.5 Q 1795.0 176.5 1772.0 182.5 Q 1751.0 186.5 1696.0 168.5 L 1648.0 156.5 Q 1614.0 150.5 1574.0 146.5 Q 1544.0 142.5 1565.0 127.5 Q 1601.0 108.5 1644.0 119.5 Q 1645.0 120.5 1648.0 119.5 L 1693.0 128.5 Z" fill="lightgray"></path>
      </clipPath>
      <path clip-path="url(#make-me-a-hanzi-clip-12)" d="M 1567.0 138.5 L 1576.0 133.5 L 1615.0 133.5 L 1746.0 161.5 L 1791.0 162.5 " fill="none" id="make-me-a-hanzi-animation-12" stroke-dasharray="356 712" stroke-linecap="round"></path>

      <clipPath id="make-me-a-hanzi-clip-13">
      <path d="M 1688.0 41.5 Q 1689.0 87.5 1693.0 128.5 L 1696.0 168.5 Q 1702.0 231.5 1691.0 243.5 Q 1685.0 247.5 1682.0 251.5 C 1661.0 272.5 1631.0 271.5 1641.0 243.5 Q 1647.0 237.5 1648.0 156.5 L 1648.0 119.5 Q 1648.0 85.5 1648.0 34.5 C 1648.0 4.5 1687.0 11.5 1688.0 41.5 Z" fill="lightgray"></path>
      </clipPath>
      <path clip-path="url(#make-me-a-hanzi-clip-13)" d="M 1648.0 244.5 L 1671.0 223.5 L 1674.0 181.5 L 1669.0 64.5 L 1653.0 42.5 " fill="none" id="make-me-a-hanzi-animation-13" stroke-dasharray="346 692" stroke-linecap="round"></path>

      <clipPath id="make-me-a-hanzi-clip-14">
      <path d="M 1540.0 -13.5 Q 1583.0 1.5 1793.0 14.5 C 1823.0 16.5 1840.0 17.5 1818.0 37.5 Q 1811.0 44.5 1799.0 52.5 Q 1781.0 64.5 1688.0 41.5 L 1648.0 34.5 Q 1590.0 27.5 1540.0 18.5 C 1510.0 13.5 1511.0 -22.5 1540.0 -13.5 Z" fill="lightgray"></path>
      </clipPath>
      <path clip-path="url(#make-me-a-hanzi-clip-14)" d="M 1542.0 -8.5 L 1564.0 8.5 L 1811.0 37.5 " fill="none" id="make-me-a-hanzi-animation-14" stroke-dasharray="404 808" stroke-linecap="round"></path>

      <clipPath id="make-me-a-hanzi-clip-15">
      <path d="M 2620.0 662.5 L 2631.0 684.5 L 2632.0 697.5 Q 2634.0 714.5 2630.0 719.5 Q 2622.0 737.5 2588.0 756.5 Q 2577.0 763.5 2561.0 766.5 L 2537.0 771.5 Q 2523.0 775.5 2519.0 771.5 Q 2515.0 767.5 2515.0 765.5 Q 2515.0 763.5 2524.0 745.5 L 2555.0 692.5 Q 2557.0 691.5 2580.0 658.5 C 2597.0 633.5 2607.0 635.5 2620.0 662.5 Z" fill="lightgray"></path>
      </clipPath>
      <path clip-path="url(#make-me-a-hanzi-clip-15)" d="M 2522.0 764.5 L 2587.0 713.5 L 2612.0 673.5 " fill="none" id="make-me-a-hanzi-animation-15" stroke-dasharray="258 516" stroke-linecap="round"></path>

      <clipPath id="make-me-a-hanzi-clip-16">
      <path d="M 2379.0 590.5 L 2536.0 612.5 Q 2584.0 619.5 2646.0 624.5 L 2810.0 633.5 L 2855.0 637.5 Q 2867.0 637.5 2871.0 640.5 Q 2875.0 643.5 2876.0 643.5 L 2876.0 647.5 Q 2875.0 654.5 2851.0 672.5 Q 2818.0 693.5 2808.0 690.5 L 2798.0 690.5 L 2620.0 662.5 L 2580.0 658.5 L 2394.0 634.5 L 2294.0 624.5 Q 2273.0 622.5 2268.0 619.5 Q 2263.0 615.5 2266.0 608.5 L 2277.0 601.5 Q 2281.0 601.5 2302.0 589.5 C 2316.0 581.5 2349.0 586.5 2379.0 590.5 Z" fill="lightgray"></path>
      </clipPath>
      <path clip-path="url(#make-me-a-hanzi-clip-16)" d="M 2275.0 612.5 L 2309.0 606.5 L 2384.0 611.5 L 2575.0 638.5 L 2811.0 662.5 L 2871.0 645.5 " fill="none" id="make-me-a-hanzi-animation-16" stroke-dasharray="730 1460" stroke-linecap="round"></path>

      <clipPath id="make-me-a-hanzi-clip-17">
      <path d="M 2378.0 557.5 L 2384.0 583.5 Q 2384.0 585.5 2379.0 590.5 C 2376.0 620.5 2293.0 618.5 2302.0 589.5 L 2310.0 564.5 Q 2314.0 549.5 2315.0 538.5 L 2315.0 513.5 L 2307.0 435.5 Q 2300.0 364.5 2292.0 328.5 Q 2283.0 292.5 2265.0 237.5 Q 2227.0 134.5 2194.0 81.5 Q 2161.0 28.5 2140.0 4.5 L 2119.0 -20.5 Q 2111.0 -27.5 2116.0 -32.5 Q 2117.0 -35.5 2126.0 -31.5 L 2156.0 -10.5 Q 2195.0 10.5 2235.0 67.5 Q 2315.0 195.5 2345.0 345.5 L 2360.0 421.5 L 2360.0 433.5 L 2365.0 455.5 L 2372.0 507.5 L 2378.0 557.5 Z" fill="lightgray"></path>
      </clipPath>
      <path clip-path="url(#make-me-a-hanzi-clip-17)" d="M 2310.0 585.5 L 2341.0 561.5 L 2346.0 542.5 L 2330.0 403.5 L 2301.0 267.5 L 2263.0 167.5 L 2213.0 71.5 L 2156.0 2.5 L 2121.0 -27.5 " fill="none" id="make-me-a-hanzi-animation-17" stroke-dasharray="817 1634" stroke-linecap="round"></path>

      <clipPath id="make-me-a-hanzi-clip-18">
      <path d="M 2360.0 421.5 L 2382.0 407.5 Q 2397.0 397.5 2404.0 396.5 Q 2411.0 395.5 2437.0 403.5 Q 2462.0 411.5 2496.0 413.5 L 2544.0 419.5 L 2670.0 435.5 L 2723.0 439.5 L 2806.0 445.5 L 2882.0 448.5 Q 2891.0 450.5 2893.0 451.5 Q 2900.0 460.5 2873.0 479.5 Q 2860.0 487.5 2857.0 488.5 Q 2832.0 496.5 2806.0 491.5 L 2733.0 481.5 L 2674.0 472.5 L 2542.0 456.5 L 2494.0 449.5 L 2360.0 433.5 C 2344.0 431.5 2344.0 431.5 2360.0 421.5 Z" fill="lightgray"></path>
      </clipPath>
      <path clip-path="url(#make-me-a-hanzi-clip-18)" d="M 2368.0 427.5 L 2406.0 417.5 L 2669.0 454.5 L 2835.0 470.5 L 2886.0 456.5 " fill="none" id="make-me-a-hanzi-animation-18" stroke-dasharray="653 1306" stroke-linecap="round"></path>

      <clipPath id="make-me-a-hanzi-clip-19">
      <path d="M 2496.0 413.5 L 2504.0 324.5 Q 2507.0 297.5 2513.0 288.5 Q 2516.0 279.5 2522.0 275.5 Q 2526.0 270.5 2532.0 275.5 Q 2538.0 279.5 2544.0 293.5 L 2545.0 331.5 L 2544.0 419.5 L 2542.0 456.5 L 2542.0 503.5 L 2546.0 525.5 Q 2546.0 544.5 2513.0 551.5 Q 2479.0 557.5 2474.0 557.5 Q 2463.0 558.5 2470.0 537.5 L 2479.0 523.5 Q 2485.0 516.5 2486.0 503.5 L 2494.0 449.5 L 2496.0 413.5 Z" fill="lightgray"></path>
      </clipPath>
      <path clip-path="url(#make-me-a-hanzi-clip-19)" d="M 2476.0 547.5 L 2514.0 520.5 L 2527.0 286.5 " fill="none" id="make-me-a-hanzi-animation-19" stroke-dasharray="409 818" stroke-linecap="round"></path>

      <clipPath id="make-me-a-hanzi-clip-20">
      <path d="M 2699.0 332.5 L 2723.0 439.5 L 2733.0 481.5 L 2740.0 508.5 Q 2742.0 516.5 2747.0 527.5 L 2758.0 547.5 Q 2758.0 550.5 2756.0 558.5 Q 2755.0 564.5 2740.0 573.5 Q 2725.0 582.5 2724.0 582.5 L 2701.0 591.5 Q 2668.0 602.5 2668.0 581.5 Q 2668.0 576.5 2676.0 556.5 Q 2683.0 536.5 2678.0 510.5 L 2674.0 472.5 L 2670.0 435.5 L 2656.0 339.5 C 2652.0 309.5 2692.0 303.5 2699.0 332.5 Z" fill="lightgray"></path>
      </clipPath>
      <path clip-path="url(#make-me-a-hanzi-clip-20)" d="M 2680.0 583.5 L 2716.0 546.5 L 2683.0 360.5 L 2664.0 345.5 " fill="none" id="make-me-a-hanzi-animation-20" stroke-dasharray="393 786" stroke-linecap="round"></path>

      <clipPath id="make-me-a-hanzi-clip-21">
      <path d="M 2544.0 293.5 L 2713.0 301.5 Q 2723.0 301.5 2724.0 307.5 Q 2725.0 312.5 2721.0 316.5 L 2699.0 332.5 L 2656.0 339.5 L 2545.0 331.5 C 2515.0 329.5 2514.0 292.5 2544.0 293.5 Z" fill="lightgray"></path>
      </clipPath>
      <path clip-path="url(#make-me-a-hanzi-clip-21)" d="M 2551.0 299.5 L 2561.0 312.5 L 2570.0 314.5 L 2649.0 319.5 L 2716.0 309.5 " fill="none" id="make-me-a-hanzi-animation-21" stroke-dasharray="301 602" stroke-linecap="round"></path>

      <clipPath id="make-me-a-hanzi-clip-22">
      <path d="M 2586.0 67.5 L 2537.0 33.5 Q 2477.0 -10.5 2384.0 -42.5 Q 2335.0 -57.5 2304.0 -64.5 L 2280.0 -68.5 Q 2268.0 -71.5 2267.0 -75.5 Q 2265.0 -79.5 2268.0 -80.5 Q 2270.0 -82.5 2280.0 -82.5 L 2292.0 -82.5 Q 2428.0 -82.5 2538.0 -26.5 Q 2573.0 -6.5 2626.0 27.5 L 2666.0 63.5 L 2753.0 156.5 L 2771.0 173.5 L 2790.0 187.5 Q 2800.0 193.5 2803.0 196.5 L 2804.0 206.5 Q 2804.0 209.5 2794.0 217.5 L 2756.0 251.5 Q 2751.0 254.5 2738.0 255.5 Q 2725.0 255.5 2699.0 246.5 Q 2673.0 237.5 2616.0 228.5 L 2489.0 209.5 Q 2476.0 209.5 2470.0 207.5 C 2440.0 203.5 2490.0 173.5 2519.0 179.5 L 2690.0 211.5 Q 2704.0 214.5 2704.0 206.5 Q 2704.0 203.5 2701.0 198.5 L 2693.0 185.5 Q 2688.0 175.5 2678.0 163.5 Q 2663.0 139.5 2653.0 129.5 L 2620.0 93.5 L 2586.0 67.5 Z" fill="lightgray"></path>
      </clipPath>
      <path clip-path="url(#make-me-a-hanzi-clip-22)" d="M 2483.0 206.5 L 2521.0 196.5 L 2714.0 228.5 L 2738.0 219.5 L 2745.0 205.5 L 2714.0 159.5 L 2643.0 78.5 L 2604.0 45.5 L 2531.0 -1.5 L 2410.0 -53.5 L 2317.0 -73.5 L 2275.0 -76.5 " fill="none" id="make-me-a-hanzi-animation-22" stroke-dasharray="974 1948" stroke-linecap="round"></path>

      <clipPath id="make-me-a-hanzi-clip-23">
      <path d="M 2470.0 207.5 L 2443.0 204.5 Q 2430.0 203.5 2428.0 200.5 Q 2426.0 194.5 2437.0 185.5 L 2468.0 171.5 L 2493.0 153.5 Q 2513.0 140.5 2520.0 133.5 L 2586.0 67.5 L 2626.0 27.5 L 2729.0 -60.5 Q 2759.0 -85.5 2773.0 -91.5 Q 2787.0 -98.5 2804.0 -98.5 Q 2820.0 -99.5 2857.0 -94.5 Q 2954.0 -77.5 2975.0 -69.5 L 2998.0 -60.5 Q 3004.0 -58.5 3007.0 -56.5 Q 3009.0 -55.5 3007.0 -53.5 Q 3007.0 -49.5 3001.0 -47.5 L 2979.0 -42.5 L 2906.0 -29.5 Q 2782.0 -8.5 2666.0 63.5 L 2620.0 93.5 L 2580.0 125.5 Q 2554.0 148.5 2519.0 179.5 C 2497.0 199.5 2485.0 209.5 2470.0 207.5 Z" fill="lightgray"></path>
      </clipPath>
      <path clip-path="url(#make-me-a-hanzi-clip-23)" d="M 2437.0 198.5 L 2465.0 191.5 L 2504.0 168.5 L 2649.0 42.5 L 2791.0 -48.5 L 2885.0 -58.5 L 3001.0 -54.5 " fill="none" id="make-me-a-hanzi-animation-23" stroke-dasharray="773 1546" stroke-linecap="round"></path>

</g>
</svg>
